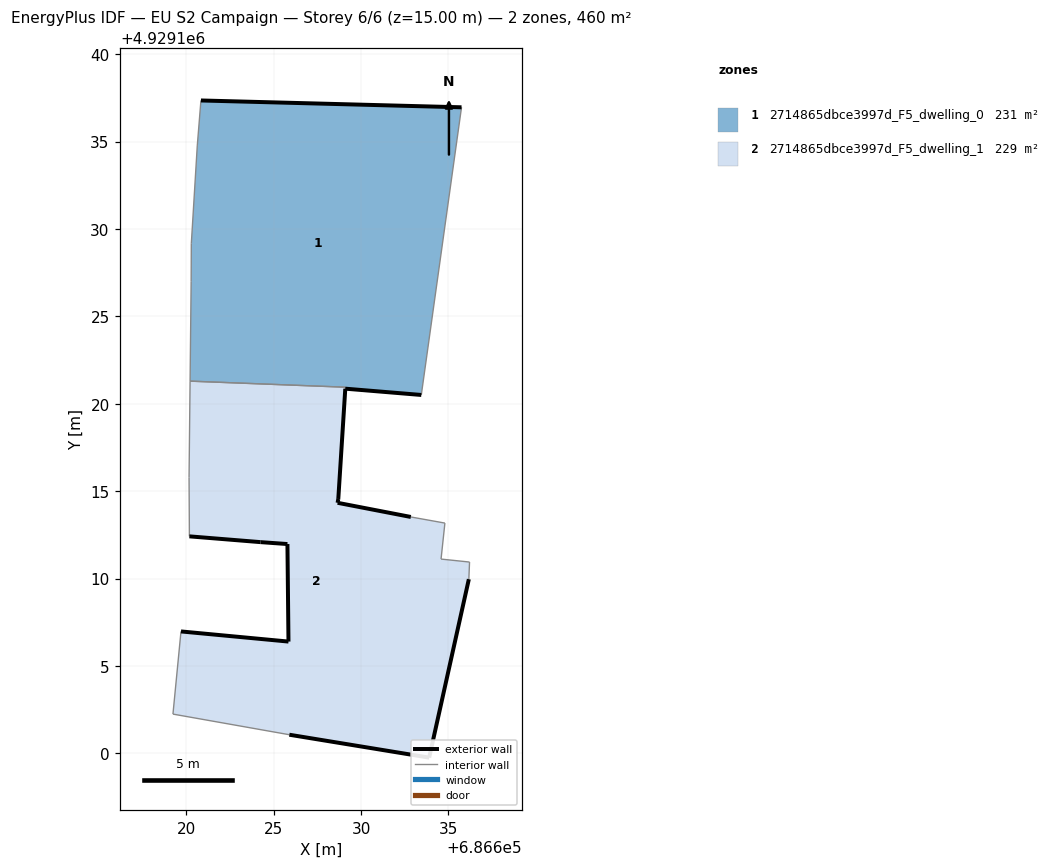
=== STOREY PLAN SPEC (per zone: floor XY polygon, exterior-wall plan segments, windows/doors) ===
zone 1: 2714865dbce3997d_F5_dwelling_0  (230.6 m²)
  floor: (686633.44, 4929120.50) (686635.75, 4929136.96) (686620.84, 4929137.35) (686620.63, 4929134.75) (686620.29, 4929129.16) (686620.28, 4929127.00) (686620.21, 4929121.29) (686629.10, 4929120.95) (686629.09, 4929120.86)
  exterior wall: (686620.84, 4929137.35) – (686635.75, 4929136.96)  [14.9 m]
  exterior wall: (686633.44, 4929120.50) – (686629.09, 4929120.86)  [4.4 m]
  interior walls: 7
zone 2: 2714865dbce3997d_F5_dwelling_1  (229.0 m²)
  floor: (686633.90, 4929099.75) (686636.17, 4929109.96) (686636.20, 4929110.94) (686634.57, 4929111.11) (686634.80, 4929113.17) (686632.84, 4929113.52) (686628.66, 4929114.33) (686628.69, 4929114.55) (686629.09, 4929120.86) (686629.09, 4929120.95) (686620.21, 4929121.29) (686620.16, 4929115.78) (686620.18, 4929112.41) (686624.24, 4929112.08) (686625.79, 4929111.97) (686625.84, 4929106.39) (686619.69, 4929106.97) (686619.23, 4929102.24) (686625.90, 4929101.06)
  exterior wall: (686636.17, 4929109.96) – (686633.90, 4929099.75)  [10.5 m]
  exterior wall: (686633.90, 4929099.75) – (686625.90, 4929101.06)  [8.1 m]
  exterior wall: (686619.69, 4929106.97) – (686625.84, 4929106.39)  [6.2 m]
  exterior wall: (686625.84, 4929106.39) – (686625.79, 4929111.97)  [5.6 m]
  exterior wall: (686625.79, 4929111.97) – (686624.24, 4929112.08)  [1.5 m]
  exterior wall: (686624.24, 4929112.08) – (686620.18, 4929112.41)  [4.1 m]
  exterior wall: (686629.09, 4929120.86) – (686628.69, 4929114.55)  [6.3 m]
  exterior wall: (686628.69, 4929114.55) – (686628.66, 4929114.33)  [0.2 m]
  exterior wall: (686628.66, 4929114.33) – (686632.84, 4929113.52)  [4.3 m]
  interior walls: 10

=== DERIVED (storey summary) ===
Building: EU S2 Campaign
Storey: 6 of 6  (floor level z = 15.00 m)
Storey gross floor area: 459.6 m²
Zones on this storey: 2
  - 2714865dbce3997d_F5_dwelling_0: floor 230.6 m²; exterior wall 19.3 m (57.8 m²); WWR 0.0%
  - 2714865dbce3997d_F5_dwelling_1: floor 229.0 m²; exterior wall 46.8 m (140.3 m²); WWR 0.0%
Zone adjacency (shared interzone walls):
  - 2714865dbce3997d_F5_dwelling_0 ↔ 2714865dbce3997d_F5_dwelling_1